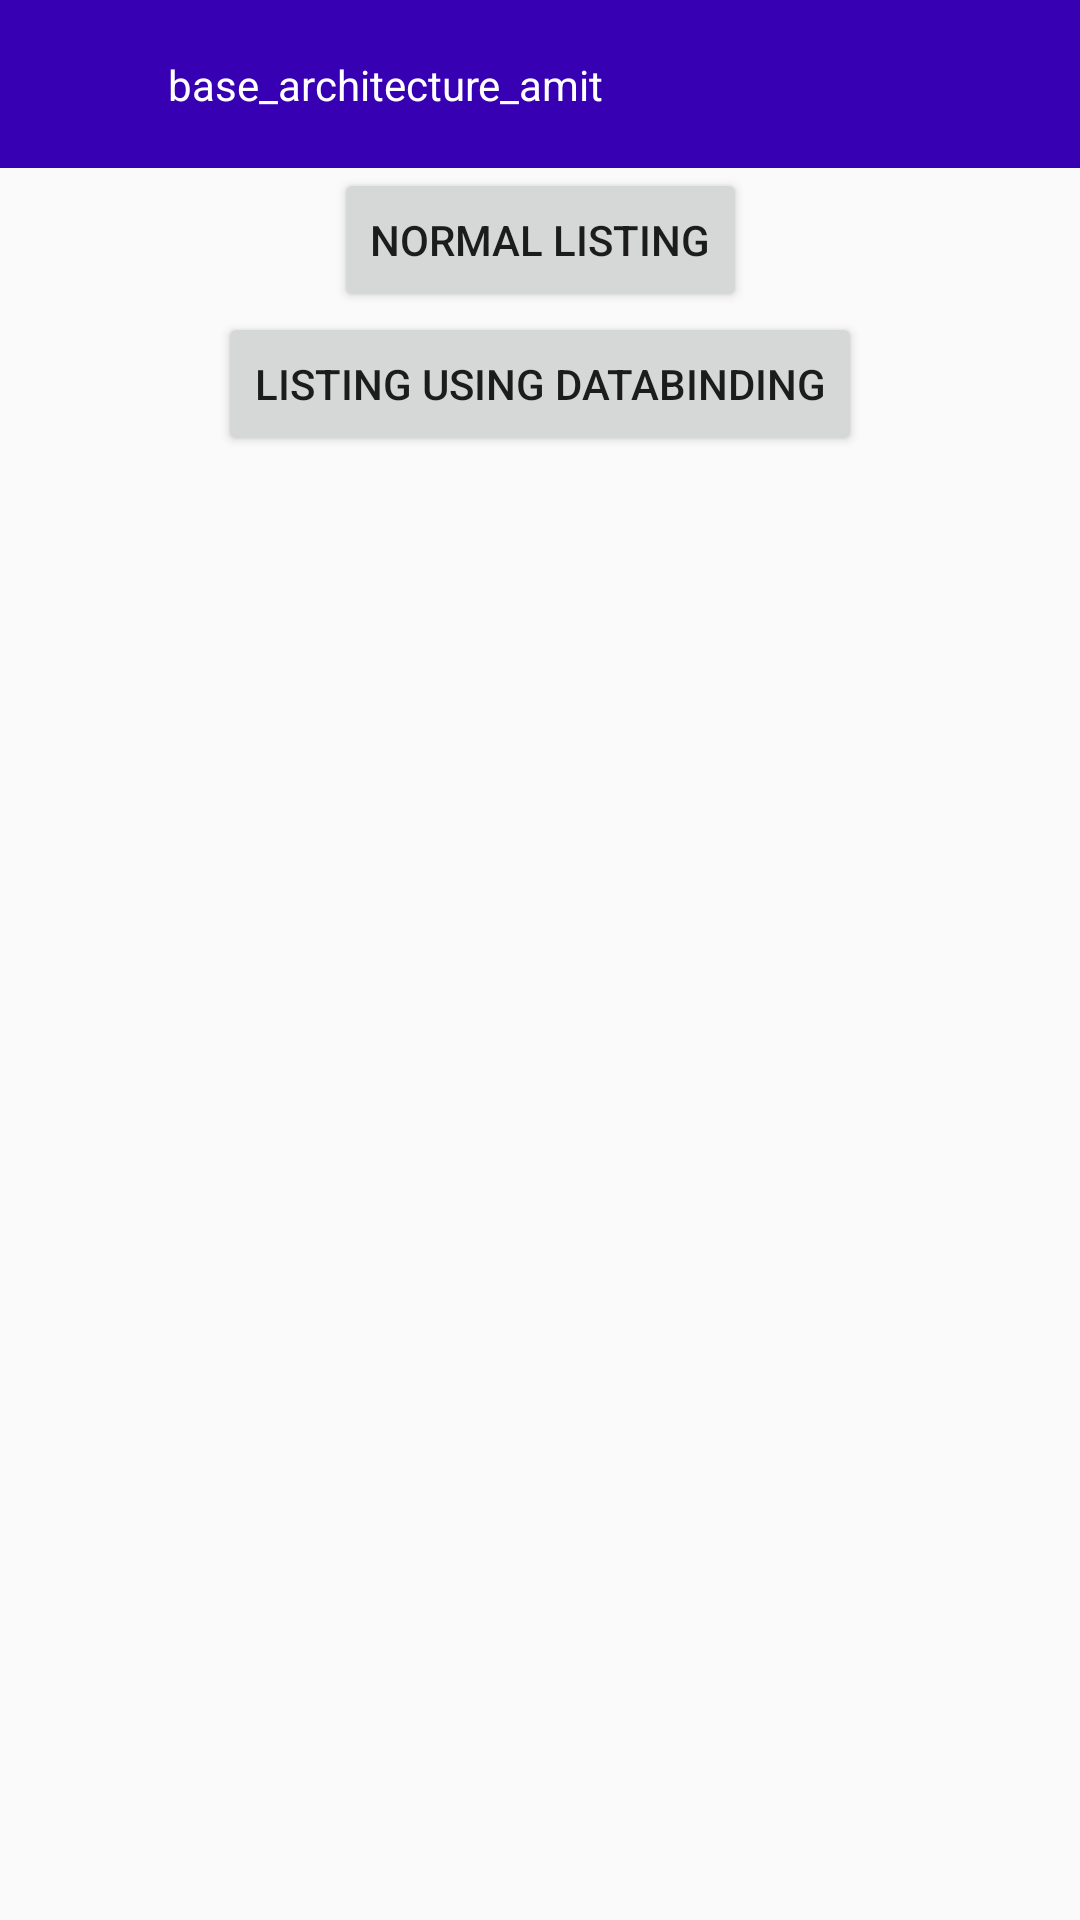

The Android layout XML behind this screen, and the referenced resources:
<!-- AndroidManifest.xml: application theme AppTheme -->
<!-- res/layout/activity_home.xml -->
<?xml version="1.0" encoding="utf-8"?>
<layout xmlns:android="http://schemas.android.com/apk/res/android"
    xmlns:app="http://schemas.android.com/apk/res-auto"
    xmlns:tools="http://schemas.android.com/tools">

    <data>

        <variable
            name="viewModel"
            type="com.amit.ui.home.HomeViewModel" />
    </data>

    <androidx.constraintlayout.widget.ConstraintLayout
        android:layout_width="match_parent"
        android:layout_height="match_parent"
        tools:context=".ui.home.HomeActivity">

        <include
            android:id="@+id/toolbar"
            layout="@layout/toolbar"
            app:layout_constraintEnd_toEndOf="parent"
            app:layout_constraintStart_toStartOf="parent"
            app:layout_constraintTop_toTopOf="parent" />

        <Button
            android:id="@+id/butttonListingNormal"
            android:layout_width="wrap_content"
            android:layout_height="wrap_content"
            android:layout_marginStart="@dimen/_8sdp"
            android:layout_marginTop="@dimen/_8sdp"
            android:layout_marginEnd="@dimen/_8sdp"
            android:text="Normal listing"
            app:layout_constraintEnd_toEndOf="parent"
            app:layout_constraintStart_toStartOf="parent"
            app:layout_constraintTop_toBottomOf="@+id/toolbar" />

        <Button
            android:id="@+id/buttonListingDatabinding"
            android:layout_width="wrap_content"
            android:layout_height="wrap_content"
            android:layout_marginStart="@dimen/_8sdp"
            android:layout_marginTop="@dimen/_8sdp"
            android:layout_marginEnd="@dimen/_8sdp"
            android:text="Listing using Databinding"
            app:layout_constraintEnd_toEndOf="parent"
            app:layout_constraintStart_toStartOf="parent"
            app:layout_constraintTop_toBottomOf="@+id/butttonListingNormal" />

    </androidx.constraintlayout.widget.ConstraintLayout>
</layout>
<!-- res/layout/toolbar.xml (included above) -->
<?xml version="1.0" encoding="utf-8"?>
<androidx.appcompat.widget.Toolbar xmlns:android="http://schemas.android.com/apk/res/android"
    xmlns:app="http://schemas.android.com/apk/res-auto"
    android:id="@+id/toolbar"
    android:layout_width="match_parent"
    android:layout_height="?android:attr/actionBarSize"
    android:background="?colorPrimary"
    android:contentInsetStart="0dp"
    android:contentInsetLeft="0dp"
    android:contentInsetEnd="0dp"
    android:contentInsetRight="0dp"
    app:contentInsetEnd="0dp"
    app:contentInsetLeft="0dp"
    app:contentInsetRight="0dp"
    app:contentInsetStart="0dp"
    app:titleTextColor="@color/white">

    <androidx.constraintlayout.widget.ConstraintLayout
        android:layout_width="match_parent"
        android:layout_height="?actionBarSize"
        android:background="@color/colorPrimaryDark">

        <androidx.appcompat.widget.AppCompatImageView
            android:id="@+id/ivNavigation"
            android:layout_width="?actionBarSize"
            android:layout_height="?actionBarSize"
            android:padding="@dimen/_10sdp"
            app:layout_constraintBottom_toBottomOf="parent"
            app:layout_constraintStart_toStartOf="parent"
            app:layout_constraintTop_toTopOf="parent" />


        <androidx.appcompat.widget.AppCompatTextView
            android:id="@+id/tvTitle"
            android:layout_width="wrap_content"
            android:layout_height="wrap_content"
            android:text="@string/app_name"
            android:textColor="@color/white"
            app:layout_constraintBottom_toBottomOf="parent"
            app:layout_constraintStart_toEndOf="@+id/ivNavigation"
            app:layout_constraintTop_toTopOf="parent" />

    </androidx.constraintlayout.widget.ConstraintLayout>
</androidx.appcompat.widget.Toolbar>
<!-- resources referenced by this layout -->
<resources>
  <color name="colorPrimaryDark">#3700B3</color>
  <color name="white">#ffffff</color>
  <string name="app_name">base_architecture_amit</string>
  <style name="AppTheme" parent="Theme.AppCompat.Light.NoActionBar">
          
          <item name="colorPrimary">@color/colorPrimary</item>
          <item name="colorPrimaryDark">@color/colorPrimaryDark</item>
          <item name="colorAccent">@color/colorAccent</item>
      </style>
  <color name="colorPrimary">#6200EE</color>
  <color name="colorAccent">#03DAC5</color>
</resources>
